The GitHub repository jood-otoom/Capstone contains a labelled image folder "data-v1" with 3 categories: moderate accident, no accident, severe accident. Examples follow, each with its label.

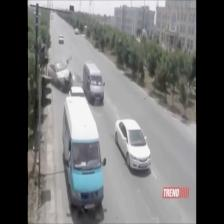
Label: severe accident

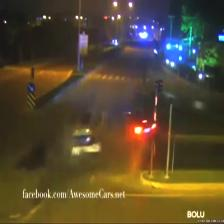
Label: severe accident

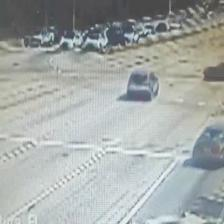
Label: no accident

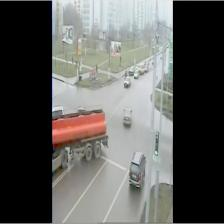
Label: no accident

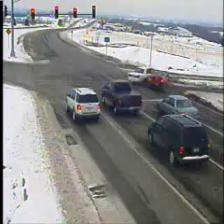
Label: moderate accident

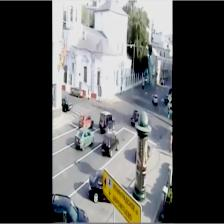
Label: moderate accident
